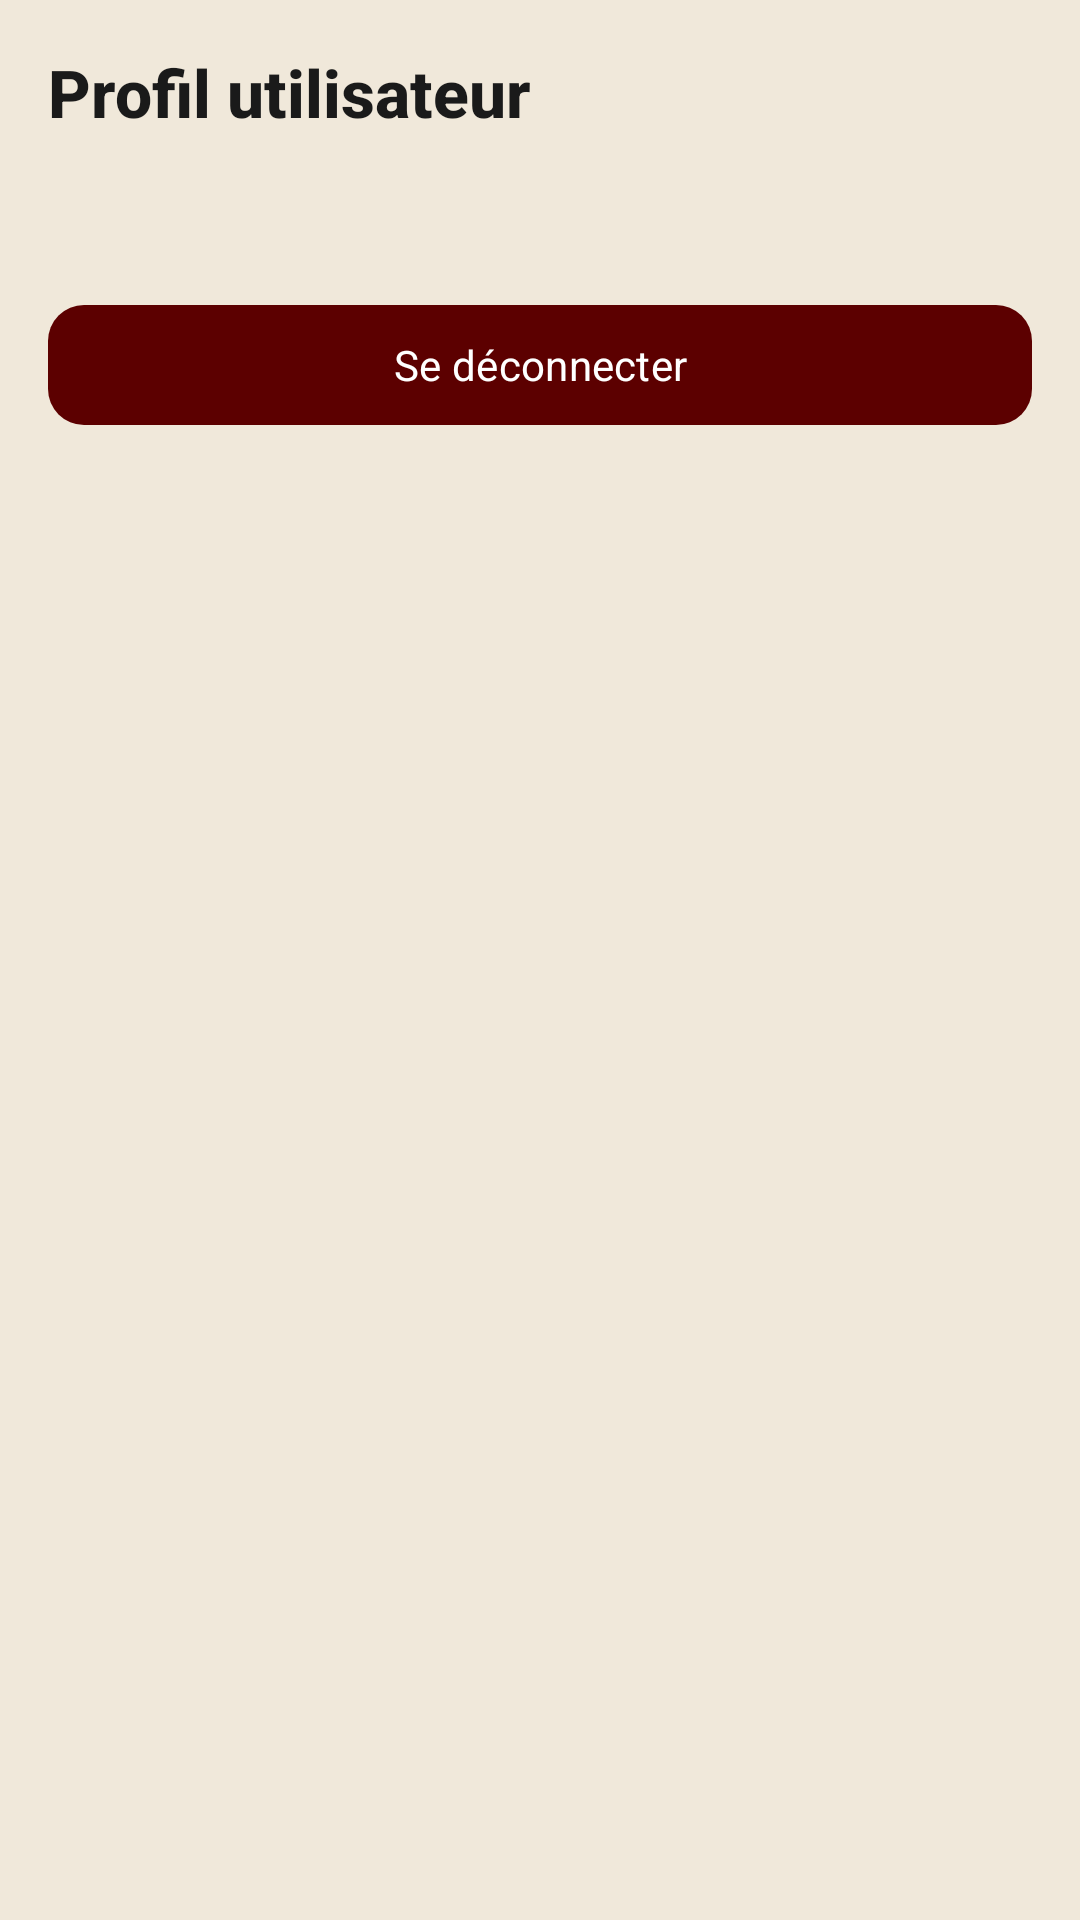

Here is an Android app screen rendered from its layout file. Give the layout XML and the strings, colors and styles it references.
<!-- AndroidManifest.xml: application theme Theme.Eebb -->
<!-- res/layout/fragment_profile.xml -->
<?xml version="1.0" encoding="utf-8"?>
<LinearLayout xmlns:android="http://schemas.android.com/apk/res/android"
    xmlns:app="http://schemas.android.com/apk/res-auto"
    android:layout_width="match_parent"
    android:layout_height="match_parent"
    android:orientation="vertical"
    android:padding="16dp">

    <TextView
        android:layout_width="wrap_content"
        android:layout_height="wrap_content"
        android:text="@string/auth_profile"
        android:textColor="@color/color_on_background"
        android:textSize="22sp"
        android:textStyle="bold"
        android:fontFamily="sans-serif-medium" />

    <TextView
        android:id="@+id/profileEmail"
        android:layout_width="wrap_content"
        android:layout_height="wrap_content"
        android:layout_marginTop="12dp"
        android:textColor="@color/color_secondary_gray"
        android:textSize="15sp" />

    <com.google.android.material.button.MaterialButton
        android:id="@+id/logoutButton"
        android:layout_width="match_parent"
        android:layout_height="wrap_content"
        android:layout_marginTop="20dp"
        android:text="@string/auth_logout"
        app:backgroundTint="@color/color_primary"
        app:cornerRadius="12dp" />
</LinearLayout>
<!-- resources referenced by this layout -->
<resources>
  <color name="color_on_background">#1A1A1A</color>
  <color name="color_primary">@color/bethesda_red</color>
  <color name="color_secondary_gray">#8B98AC</color>
  <string name="auth_logout">Se déconnecter</string>
  <string name="auth_profile">Profil utilisateur</string>
  <style name="Theme.Eebb" parent="Theme.Material3.DayNight.NoActionBar">
          <item name="colorPrimary">@color/bethesda_red</item>
          <item name="colorSecondary">@color/bethesda_green</item>
          <item name="android:statusBarColor">@color/bethesda_red_dark</item>
          <item name="android:windowLightStatusBar">false</item>
          <item name="android:colorBackground">@color/background_light</item>
          <item name="android:navigationBarColor">@color/background_light</item>
          <item name="android:windowLightNavigationBar">true</item>
          <item name="android:textColor">@color/bethesda_red</item>
          <item name="android:fontFamily">sans-serif</item>
          <item name="materialCardViewStyle">@style/BethesdaCard</item>
          <item name="toolbarStyle">@style/BethesdaToolbar</item>
          <item name="android:navigationBarDividerColor">@color/background_light</item>
      </style>
  <color name="bethesda_red">#5C0000</color>
  <color name="bethesda_green">#79C842</color>
  <color name="bethesda_red_dark">#3D0000</color>
  <color name="background_light">#F0E8DA</color>
  <style name="BethesdaCard" parent="Widget.Material3.CardView.Elevated">
          <item name="cardCornerRadius">16dp</item>
          <item name="cardElevation">4dp</item>
      </style>
  <style name="BethesdaToolbar" parent="Widget.Material3.Toolbar">
          <item name="android:fontFamily">sans-serif-medium</item>
          <item name="titleCentered">true</item>
      </style>
</resources>
